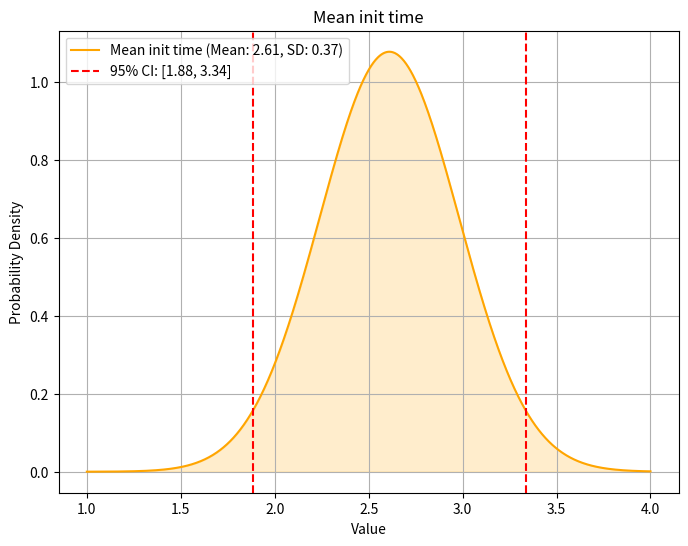

This figure's Python source:
import numpy as np
import matplotlib.pyplot as plt
from scipy.stats import norm

# Updated mean and standard deviation for init time
mean_init_time = 2.61
std_init_time = 0.37

# Define the range for plotting the Gaussian distribution
x_range = np.linspace(1, 4, 1000)
y = norm.pdf(x_range, mean_init_time, std_init_time)

# Plotting
plt.figure(figsize=(8, 6))
plt.plot(x_range, y, color='orange', label=f'Mean init time (Mean: {mean_init_time}, SD: {std_init_time})')
plt.fill_between(x_range, y, color='orange', alpha=0.2)

# Calculate 95% confidence interval
conf_int = norm.interval(0.95, loc=mean_init_time, scale=std_init_time)
plt.axvline(conf_int[0], color='red', linestyle='--', label=f'95% CI: [{conf_int[0]:.2f}, {conf_int[1]:.2f}]')
plt.axvline(conf_int[1], color='red', linestyle='--')

# Labels and title
plt.title('Mean init time')
plt.xlabel('Value')
plt.ylabel('Probability Density')
plt.legend()
plt.grid(True)
plt.show()
